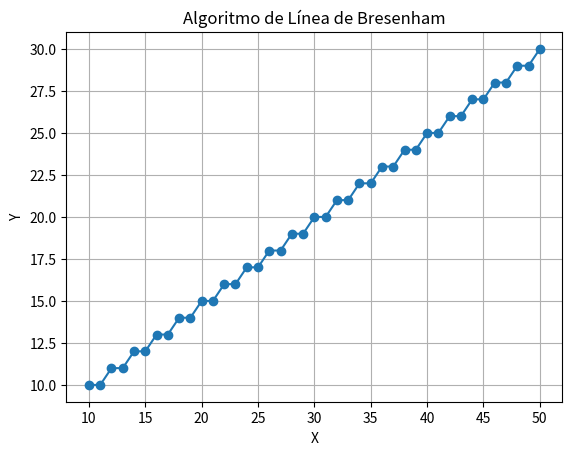

The matplotlib source for this figure:
import matplotlib.pyplot as plt

def bresenham(x1, y1, x2, y2):
    puntos = []
    dx = abs(x2 - x1)
    dy = abs(y2 - y1)
    sx = 1 if x1 < x2 else -1 #ayudan a definir hacia donde es el incremento en x y y
    sy = 1 if y1 < y2 else -1
    error = dx - dy

    while True:
        puntos.append((x1, y1))
        if x1 == x2 and y1 == y2:
            break
        dobleError = 2 * error
        if dobleError > -dy:
            error -= dy
            x1 += sx
        if dobleError < dx: # va añadiendo los puntos a la lista, que van a ser los puntos que se van a dibujar
                            # es decir, va dibujando uno a uno hasta llegar al punto final (x2, y2)
            error += dx
            y1 += sy

    return puntos

def dibujar_linea(x1, y1, x2, y2):
    puntos = bresenham(x1, y1, x2, y2)
    x_coords, y_coords = zip(*puntos)
    plt.plot(x_coords, y_coords, marker='o')
    plt.xlabel('X')
    plt.ylabel('Y')
    plt.title('Algoritmo de Línea de Bresenham')
    plt.grid(True)
    plt.show()

# Ejemplo de uso
dibujar_linea(10, 10, 50, 30)